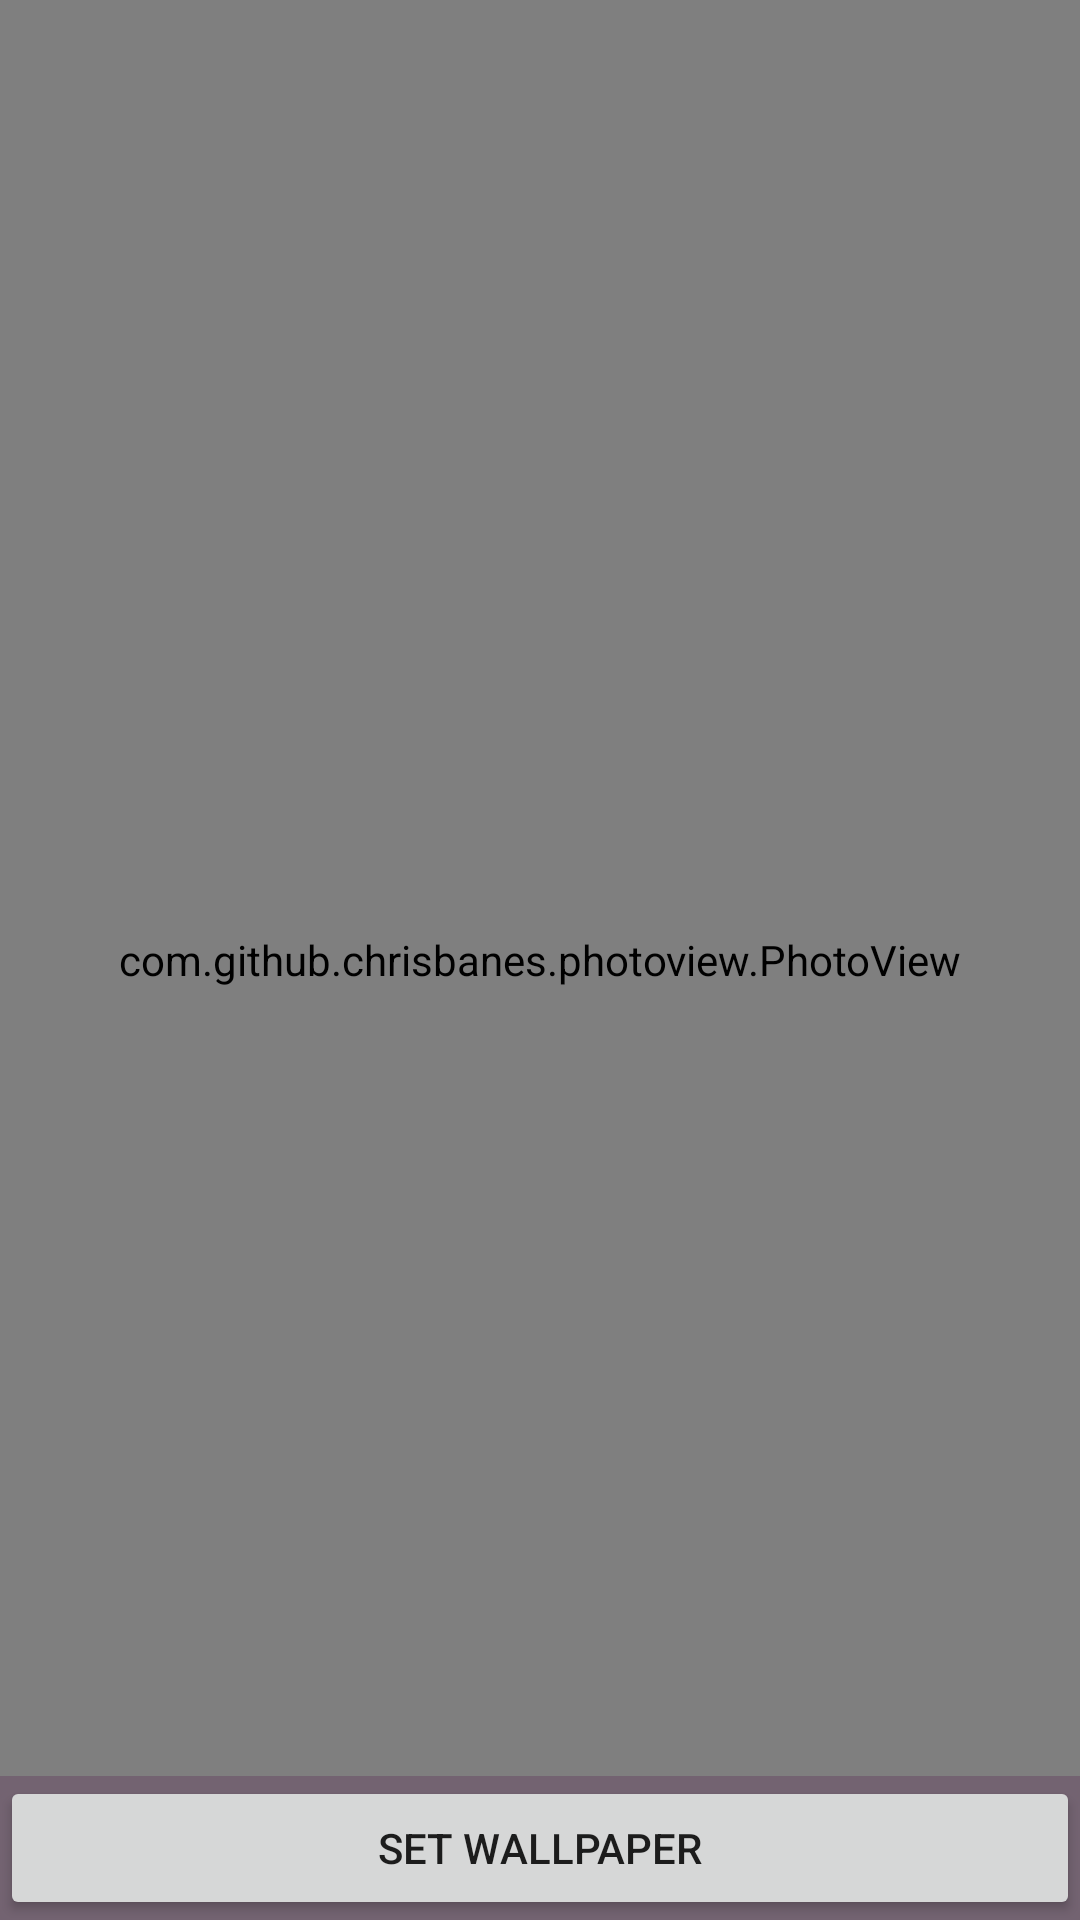

Android layout source for this screen:
<!-- AndroidManifest.xml: application theme AppTheme -->
<!-- res/layout/activity_wallpaper_preview.xml -->
<FrameLayout xmlns:android="http://schemas.android.com/apk/res/android"
    xmlns:tools="http://schemas.android.com/tools"
    android:layout_width="match_parent"
    android:layout_height="match_parent"
    android:background="#f2f2f2">

    

    <RelativeLayout
        android:id="@+id/fullscreen_content"
        android:layout_width="match_parent"
        android:layout_height="match_parent">

        <com.github.chrisbanes.photoview.PhotoView
            android:id="@+id/fullimage"
            android:layout_width="match_parent"
            android:layout_height="match_parent"
            android:keepScreenOn="true"
            android:background="#f2f2f2"
            android:src="@drawable/ic_placeholder_full_wallpaper" />

    </RelativeLayout>

    
    <FrameLayout
        android:layout_width="match_parent"
        android:layout_height="match_parent"
        android:fitsSystemWindows="true">

        <LinearLayout
            android:id="@+id/fullscreen_content_controls"
            style="?metaButtonBarStyle"
            android:layout_width="match_parent"
            android:layout_height="wrap_content"
            android:layout_gravity="bottom|center_horizontal"
            android:background="@color/black_overlay"
            android:orientation="horizontal"
            tools:ignore="UselessParent">

            <Button
                android:id="@+id/dummy_button"
                style="?metaButtonBarButtonStyle"
                android:layout_width="0dp"
                android:layout_height="wrap_content"
                android:layout_weight="1"
                android:text="Set Wallpaper" />

        </LinearLayout>
    </FrameLayout>

</FrameLayout>
<!-- resources referenced by this layout -->
<resources>
  <color name="black_overlay">#6F633F5E</color>
  <!-- drawable ic_placeholder_full_wallpaper (drawable) -->
  <vector xmlns:android="http://schemas.android.com/apk/res/android"
          android:width="720dp"
          android:height="1280dp"
          android:alpha="0.1"
          android:viewportWidth="24.0"
          android:viewportHeight="24.0">
      <group
          android:scaleX="0.35"
          android:scaleY="0.3"
          android:pivotX="12"
          android:pivotY="12">
      <path
          android:fillColor="#ed686868"
          android:pathData="M7,14c-1.66,0 -3,1.34 -3,3 0,1.31 -1.16,2 -2,2 0.92,1.22 2.49,2 4,2 2.21,0 4,-1.79 4,-4 0,-1.66 -1.34,-3 -3,-3zM20.71,4.63l-1.34,-1.34c-0.39,-0.39 -1.02,-0.39 -1.41,0L9,12.25 11.75,15l8.96,-8.96c0.39,-0.39 0.39,-1.02 0,-1.41z"/>
      </group>
  </vector>
  <style name="AppTheme" parent="Theme.AppCompat.Light.DarkActionBar">
          <item name="colorPrimary">@color/colorPrimary</item>
          <item name="colorPrimaryDark">@color/colorPrimaryDark</item>
          <item name="colorAccent">@color/colorAccent</item>
      </style>
  <color name="colorPrimary">#D8BC7610</color>
  <color name="colorPrimaryDark">#A8E36A05</color>
  <color name="colorAccent">#B2787813</color>
</resources>
